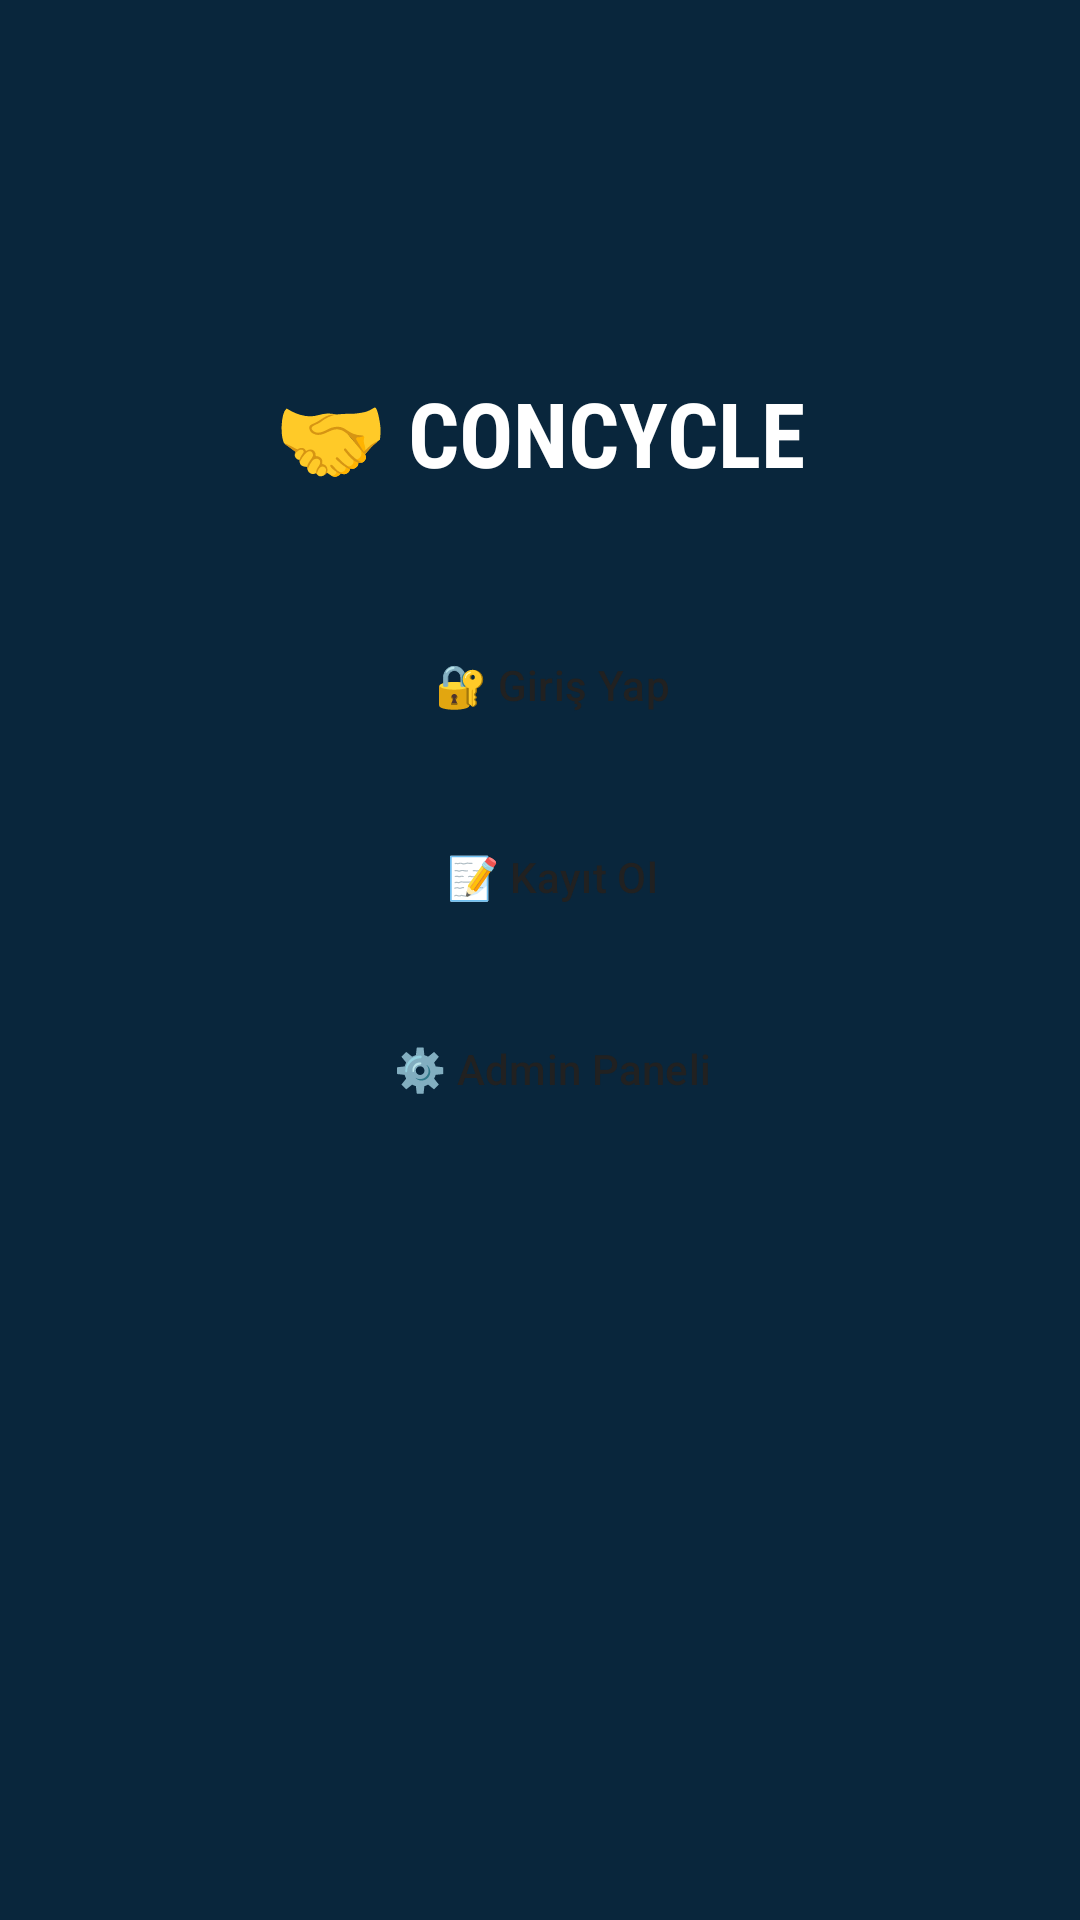

Produce the Android XML layout that renders to this screen, including the resource entries it uses.
<!-- AndroidManifest.xml: application theme Theme.ConcycleMobile -->
<!-- res/layout/activity_main.xml -->
<?xml version="1.0" encoding="utf-8"?>
<androidx.constraintlayout.widget.ConstraintLayout
    xmlns:android="http://schemas.android.com/apk/res/android"
    xmlns:app="http://schemas.android.com/apk/res-auto"
    xmlns:tools="http://schemas.android.com/tools"
    android:id="@+id/main"
    android:layout_width="match_parent"
    android:layout_height="match_parent"
    android:background="@color/backgroundColor"
    android:padding="24dp"
    tools:context=".MainActivity">

    
    <TextView
        android:id="@+id/textView"
        android:layout_width="wrap_content"
        android:layout_height="wrap_content"
        android:text="🤝 CONCYCLE"
        android:textSize="30sp"
        android:textStyle="bold"
        android:textColor="@color/titleText"
        android:fontFamily="sans-serif-condensed"
        app:layout_constraintTop_toTopOf="parent"
        app:layout_constraintStart_toStartOf="parent"
        app:layout_constraintEnd_toEndOf="parent"
        android:layout_marginTop="100dp"/>

    
    <Button
        android:id="@+id/buttonLogin"
        android:layout_width="0dp"
        android:layout_height="48dp"
        android:text="🔐 Giriş Yap"
        android:textColor="@color/buttonText"
        android:backgroundTint="@color/buttonColor"
        style="?android:attr/buttonBarButtonStyle"
        app:layout_constraintTop_toBottomOf="@+id/textView"
        app:layout_constraintStart_toStartOf="parent"
        app:layout_constraintEnd_toEndOf="parent"
        android:layout_marginTop="40dp"/>

    
    <Button
        android:id="@+id/buttonGoToCreateUser"
        android:layout_width="0dp"
        android:layout_height="48dp"
        android:text="📝 Kayıt Ol"
        android:textColor="@color/buttonText"
        android:backgroundTint="@color/buttonColor"
        style="?android:attr/buttonBarButtonStyle"
        app:layout_constraintTop_toBottomOf="@+id/buttonLogin"
        app:layout_constraintStart_toStartOf="parent"
        app:layout_constraintEnd_toEndOf="parent"
        android:layout_marginTop="16dp"/>

    
    <Button
        android:id="@+id/buttonAdmin"
        android:layout_width="0dp"
        android:layout_height="48dp"
        android:text="⚙️ Admin Paneli"
        android:textColor="@color/buttonText"
        android:backgroundTint="@color/buttonColor"
        style="?android:attr/buttonBarButtonStyle"
        app:layout_constraintTop_toBottomOf="@+id/buttonGoToCreateUser"
        app:layout_constraintStart_toStartOf="parent"
        app:layout_constraintEnd_toEndOf="parent"
        android:layout_marginTop="16dp"/>

</androidx.constraintlayout.widget.ConstraintLayout>
<!-- resources referenced by this layout -->
<resources>
  <color name="backgroundColor">#09263c</color>
  <color name="buttonColor">#79ebec</color>
  <color name="buttonText">#212121</color>
  <color name="titleText">#FFFFFF</color>
  <style name="Theme.ConcycleMobile" parent="Base.Theme.ConcycleMobile" />
  <style name="Base.Theme.ConcycleMobile" parent="Theme.Material3.DayNight.NoActionBar">
          
          <item name="colorSurface">@color/backgroundColor</item>
          <item name="colorOnSurface">@color/textColor</item>
          <item name="colorPrimary">@color/buttonColor</item>
          <item name="colorOnPrimary">@color/white</item>
          <item name="colorSecondary">@color/secondaryColor</item>
          <item name="colorOnSecondary">@color/white</item>
  
          <item name="android:colorBackground">@color/backgroundColor</item>
      </style>
  <color name="textColor">#FFFFFF</color>
  <color name="white">#FFFFFFFF</color>
  <color name="secondaryColor">#FFD600</color>
</resources>
